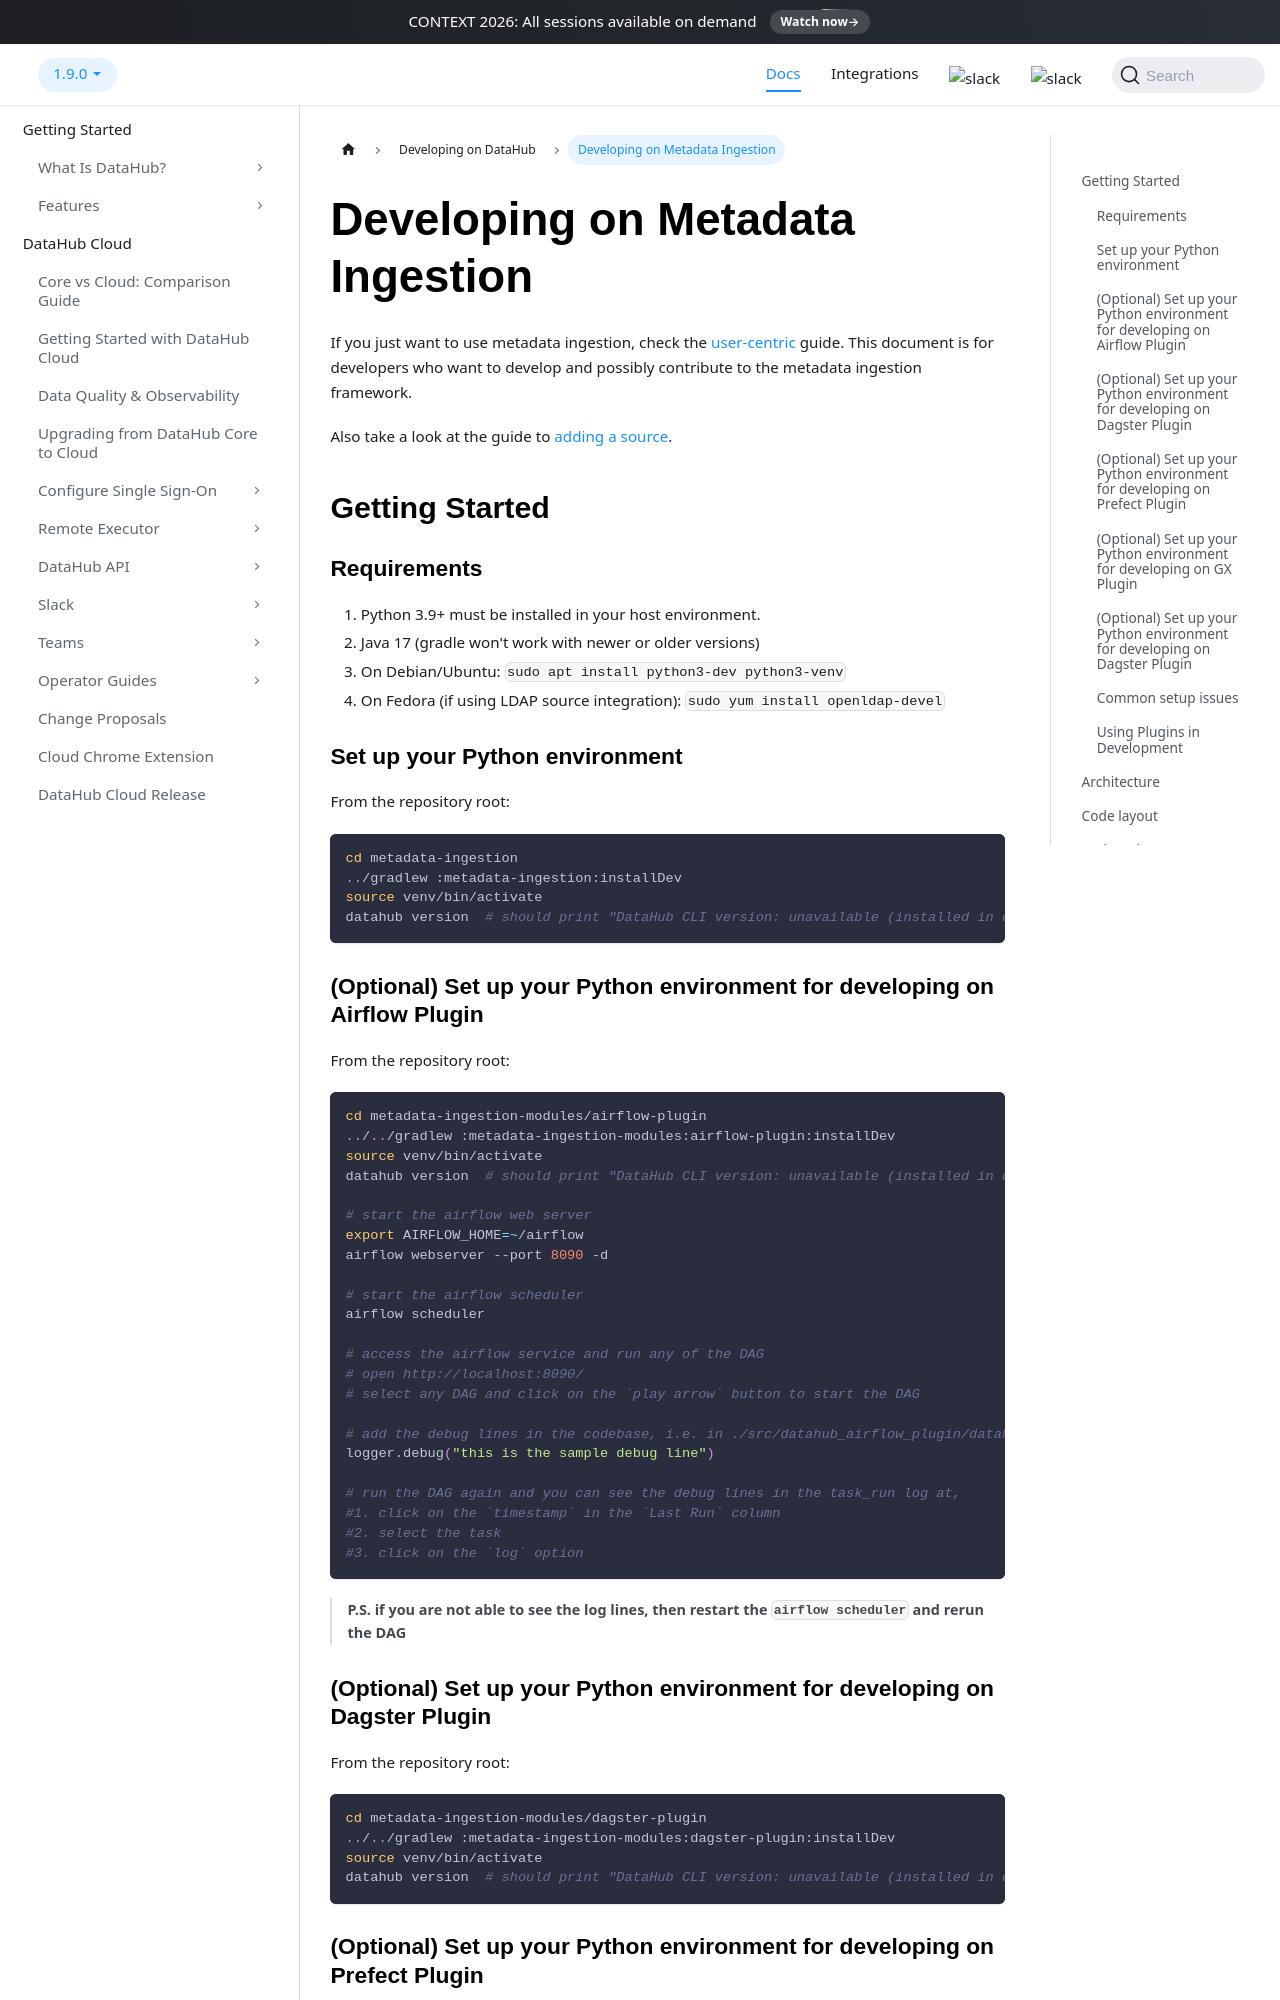

repository: datahub-project/datahub · page: docs/metadata-ingestion/developing/index.html · generator: docusaurus

# Developing on Metadata Ingestion

If you just want to use metadata ingestion, check the [user-centric](./README.md) guide.
This document is for developers who want to develop and possibly contribute to the metadata ingestion framework.

Also take a look at the guide to [adding a source](./adding-source.md).

## Getting Started

### Requirements

1. Python 3.9+ must be installed in your host environment.
2. Java 17 (gradle won't work with newer or older versions)
3. On Debian/Ubuntu: `sudo apt install python3-dev python3-venv`
4. On Fedora (if using LDAP source integration): `sudo yum install openldap-devel`

### Set up your Python environment

From the repository root:

```shell
cd metadata-ingestion
../gradlew :metadata-ingestion:installDev
source venv/bin/activate
datahub version  # should print "DataHub CLI version: unavailable (installed in develop mode)"
```

### (Optional) Set up your Python environment for developing on Airflow Plugin

From the repository root:

```shell
cd metadata-ingestion-modules/airflow-plugin
../../gradlew :metadata-ingestion-modules:airflow-plugin:installDev
source venv/bin/activate
datahub version  # should print "DataHub CLI version: unavailable (installed in develop mode)"

# start the airflow web server
export AIRFLOW_HOME=~/airflow
airflow webserver --port 8090 -d

# start the airflow scheduler
airflow scheduler

# access the airflow service and run any of the DAG
# open http://localhost:8090/
# select any DAG and click on the `play arrow` button to start the DAG

# add the debug lines in the codebase, i.e. in ./src/datahub_airflow_plugin/datahub_listener.py
logger.debug("this is the sample debug line")

# run the DAG again and you can see the debug lines in the task_run log at,
#1. click on the `timestamp` in the `Last Run` column
#2. select the task
#3. click on the `log` option
```

> **P.S. if you are not able to see the log lines, then restart the `airflow scheduler` and rerun the DAG**

### (Optional) Set up your Python environment for developing on Dagster Plugin

From the repository root:

```shell
cd metadata-ingestion-modules/dagster-plugin
../../gradlew :metadata-ingestion-modules:dagster-plugin:installDev
source venv/bin/activate
datahub version  # should print "DataHub CLI version: unavailable (installed in develop mode)"
```

### (Optional) Set up your Python environment for developing on Prefect Plugin

From the repository root:

```shell
cd metadata-ingestion-modules/prefect-plugin
../../gradlew :metadata-ingestion-modules:prefect-plugin:installDev
source venv/bin/activate
datahub version   # should print "DataHub CLI version: unavailable (installed in develop mode)"
```

### (Optional) Set up your Python environment for developing on GX Plugin

From the repository root:

```shell
cd metadata-ingestion-modules/gx-plugin
../../gradlew :metadata-ingestion-modules:gx-plugin:installDev
source venv/bin/activate
datahub version  # should print "DataHub CLI version: unavailable (installed in develop mode)"
```
